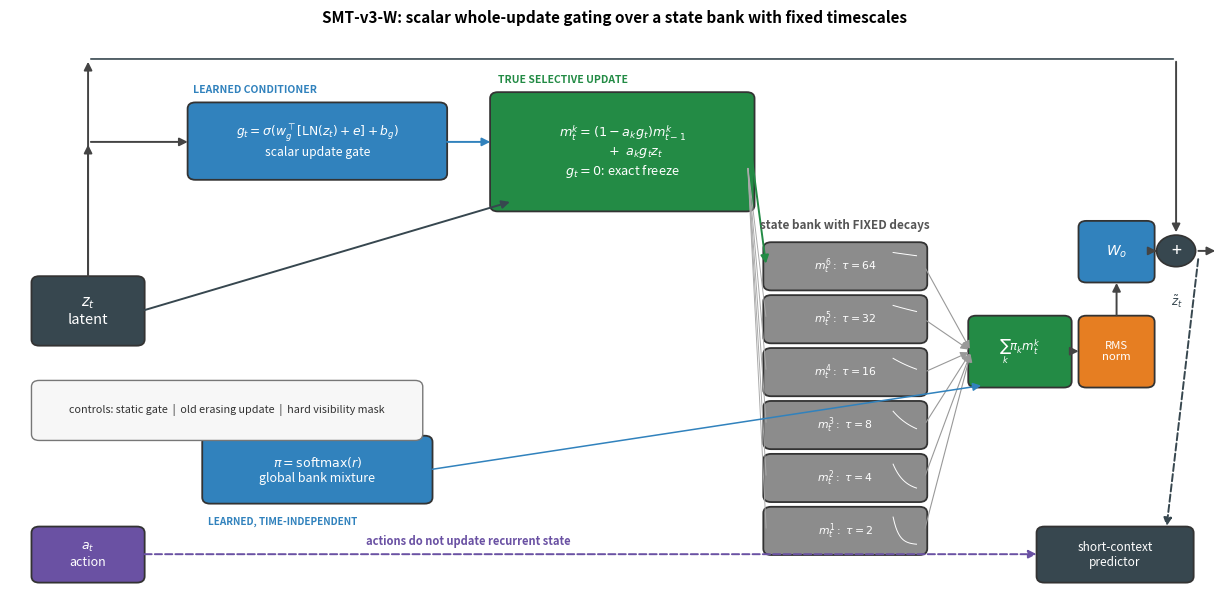

Reproduce this figure in Python. (Note: this script raises an exception after producing the figure.)
"""Render the SMT-v3-W architecture schematic for docs/LEARNABLE_MEMORY.md.

Color code: blue = learned, gray = fixed, green = selective update, orange =
parameter-free normalization.  The diagram deliberately shows that actions bypass
the recurrent state and enter only the short-context predictor.
"""

import matplotlib

matplotlib.use("Agg")
import matplotlib.pyplot as plt
from matplotlib.patches import FancyArrowPatch, FancyBboxPatch
import numpy as np


LEARN = "#3182bd"
FIXED = "#8c8c8c"
UPDATE = "#238b45"
NORM = "#e67e22"
DARK = "#37474f"
LIGHT = "#f7f7f7"

fig, ax = plt.subplots(figsize=(12.4, 6.2))
ax.set_xlim(0, 12.4)
ax.set_ylim(0, 7.2)
ax.axis("off")


def box(x, y, w, h, text, fc, ec="#333", fs=9, tc="white", lw=1.3, r=0.08):
    ax.add_patch(
        FancyBboxPatch(
            (x, y),
            w,
            h,
            boxstyle=f"round,pad=0.03,rounding_size={r}",
            fc=fc,
            ec=ec,
            lw=lw,
        )
    )
    ax.text(
        x + w / 2,
        y + h / 2,
        text,
        ha="center",
        va="center",
        fontsize=fs,
        color=tc,
        zorder=5,
    )


def arrow(x1, y1, x2, y2, c="#444", lw=1.4, style="-|>", ls="-"):
    ax.add_patch(
        FancyArrowPatch(
            (x1, y1),
            (x2, y2),
            arrowstyle=style,
            mutation_scale=12,
            color=c,
            lw=lw,
            linestyle=ls,
            shrinkA=2,
            shrinkB=2,
        )
    )


# Observation input and learned scalar conditioner.
box(0.25, 3.25, 1.1, 0.82, r"$z_t$" + "\nlatent", DARK, fs=10.5)
box(
    1.85,
    5.35,
    2.6,
    0.92,
    r"$g_t=\sigma(w_g^\top[\mathrm{LN}(z_t)+e]+b_g)$"
    + "\nscalar update gate",
    LEARN,
    fs=8.8,
)
ax.text(1.88, 6.42, "LEARNED CONDITIONER", color=LEARN, fontsize=7.5, weight="bold")
arrow(0.8, 4.07, 0.8, 5.8)
arrow(0.8, 5.8, 1.85, 5.8)

# Whole-update operation.
box(
    4.95,
    4.95,
    2.65,
    1.45,
    r"$m_t^k=(1-a_k g_t)m_{t-1}^k$"
    + "\n"
    + r"$\qquad +\ a_k g_t z_t$"
    + "\n"
    + r"$g_t=0$: exact freeze",
    UPDATE,
    fs=9.2,
)
ax.text(5.0, 6.55, "TRUE SELECTIVE UPDATE", color=UPDATE, fontsize=7.5, weight="bold")
arrow(4.45, 5.8, 4.95, 5.8, c=LEARN)
arrow(1.35, 3.66, 5.15, 5.05, c=DARK)

# Fixed EMA states.
taus = [2, 4, 8, 16, 32, 64]
y0, bh, gap = 0.6, 0.55, 0.12
bank_y = []
ax.text(8.55, 4.7, "state bank with FIXED decays", ha="center", fontsize=8.5,
        color="#555", weight="bold")
for k, tau in enumerate(taus):
    y = y0 + k * (bh + gap)
    bank_y.append(y + bh / 2)
    box(7.75, y, 1.62, bh, rf"$m_t^{{{k + 1}}}:\ \tau={tau}$", FIXED, fs=7.8)
    xs = np.linspace(0, 1, 18)
    ys = np.exp(-xs * (8.0 / tau))
    ax.plot(9.05 + xs * 0.24, y + 0.1 + ys * (bh - 0.2), color="white", lw=0.7)
arrow(7.6, 5.62, 7.75, bank_y[-1], c=UPDATE)
for by in bank_y[:-1]:
    ax.add_patch(
        FancyArrowPatch(
            (7.56, 5.5), (7.75, by), arrowstyle="-", color="#aaaaaa", lw=0.7
        )
    )

# Global route and weighted read.
box(2.0, 1.25, 2.3, 0.8, r"$\pi=\mathrm{softmax}(r)$" + "\nglobal bank mixture", LEARN, fs=9)
ax.text(2.03, 0.95, "LEARNED, TIME-INDEPENDENT", color=LEARN, fontsize=7.2, weight="bold")
box(9.85, 2.72, 1.0, 0.85, r"$\sum_k\pi_k m_t^k$", UPDATE, fs=8.5)
for by in bank_y:
    arrow(9.37, by, 9.85, 3.15, c="#999", lw=0.8)
arrow(4.3, 1.65, 9.98, 2.72, c=LEARN, lw=1.1)

# RMS normalization, shared projection, and residual.
box(10.98, 2.72, 0.72, 0.85, "RMS\nnorm", NORM, fs=8.2)
arrow(10.85, 3.15, 10.98, 3.15)
box(10.98, 4.05, 0.72, 0.72, r"$W_o$", LEARN, fs=10)
arrow(11.34, 3.57, 11.34, 4.05)
ax.add_patch(plt.Circle((11.95, 4.42), 0.2, fc=DARK, ec="#333", lw=1.2, zorder=4))
ax.text(11.95, 4.42, "+", ha="center", va="center", fontsize=13, color="white", zorder=5)
arrow(11.7, 4.42, 11.75, 4.42)
arrow(0.8, 4.07, 0.8, 6.85)
ax.add_patch(
    FancyArrowPatch((0.8, 6.85), (11.95, 6.85), arrowstyle="-", color=DARK, lw=1.2)
)
arrow(11.95, 6.85, 11.95, 4.62)
arrow(12.15, 4.42, 12.38, 4.42)
ax.text(11.9, 3.72, r"$\tilde z_t$", fontsize=8.5, color=DARK)

# Explicitly show the action-blind recurrent path.
box(0.25, 0.25, 1.1, 0.65, r"$a_t$" + "\naction", "#6a51a3", fs=9)
box(10.55, 0.25, 1.55, 0.65, "short-context\npredictor", DARK, fs=8.5)
arrow(1.35, 0.58, 10.55, 0.58, c="#6a51a3", ls="--")
arrow(12.18, 4.35, 11.85, 0.9, c=DARK, ls="--")
ax.text(4.7, 0.7, "actions do not update recurrent state", color="#6a51a3", fontsize=8,
        ha="center", weight="bold")

# Compact control legend.
box(0.25, 2.05, 3.95, 0.7,
    "controls: static gate  |  old erasing update  |  hard visibility mask",
    LIGHT, ec="#777", fs=7.8, tc="#333", lw=1.0)

ax.set_title(
    "SMT-v3-W: scalar whole-update gating over a state bank with fixed timescales",
    fontsize=11,
    weight="bold",
)
plt.tight_layout()
plt.savefig("docs/figures/fig_smtv3_arch.png", dpi=160, bbox_inches="tight")
print("wrote docs/figures/fig_smtv3_arch.png")
